Run: headless pygame with SDL's dummy video driver; simulated clock (each Clock.tick advances the game by its frame time, no real sleeping); random seed 0; keys injected as events and as key.get_pressed() state; no mouse input.
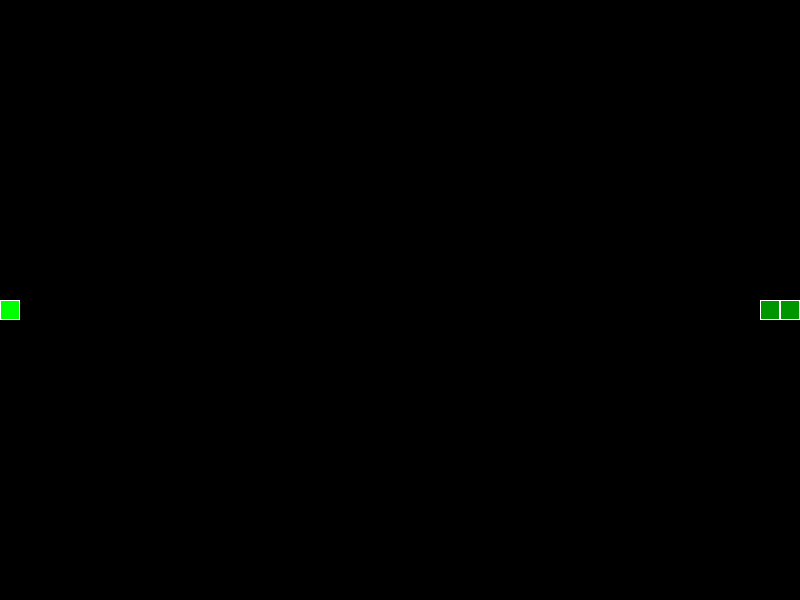
Frame 1 of 4 · flips 1–60 · no input
Frame 2 of 4 · flips 61–180 · tapped SPACE, RETURN · held RIGHT (→), D · screen unchanged from frame 1, image omitted
Frame 3 of 4 · flips 181–300 · held DOWN (↓), S · screen unchanged from frame 2, image omitted
Frame 4 of 4 · flips 301–420 · held LEFT (←), A, UP (↑), W · screen unchanged from frame 3, image omitted

The pygame program that drew these frames:

"""
STEP 3: Move the Snake
======================

ALGORITHM THINKING:
- Question: How does the snake move?
- Rules: Head moves in a direction, body follows
- Steps: Move head → body catches up (by removing tail)

TARGET: Snake continuously moves to the right, wraps around screen
"""

import pygame

pygame.init()

# ============ CONFIGURATION ============
WINDOW_WIDTH = 800
WINDOW_HEIGHT = 600
GRID_SIZE = 20

BLACK = (0, 0, 0)
WHITE = (255, 255, 255)
GREEN = (0, 255, 0)

FPS = 10

# ============ SETUP ============
screen = pygame.display.set_mode((WINDOW_WIDTH, WINDOW_HEIGHT))
pygame.display.set_caption("Snake Game - Step 3")
clock = pygame.time.Clock()

# ============ SNAKE DATA ============
snake = [
    [20, 15],
    [19, 15],
    [18, 15],
]

# Direction: [dx, dy] how much to move each frame
direction = [1, 0]  # Moving right (+1 on x-axis)

# ============ GAME LOOP ============
running = True
while running:
    for event in pygame.event.get():
        if event.type == pygame.QUIT:
            running = False
    
    # ===== UPDATE PHASE =====
    # 1. Calculate new head position
    head_x = snake[0][0] + direction[0]
    head_y = snake[0][1] + direction[1]
    
    # 2. Wrap around screen (if head goes off right, appear on left)
    max_x = WINDOW_WIDTH // GRID_SIZE
    max_y = WINDOW_HEIGHT // GRID_SIZE
    
    head_x = head_x % max_x
    head_y = head_y % max_y
    
    # 3. Add new head to front of snake
    snake.insert(0, [head_x, head_y])
    
    # 4. Remove tail (so snake stays same length)
    snake.pop()
    
    # ===== DRAW PHASE =====
    screen.fill(BLACK)
    
    for i, segment in enumerate(snake):
        x = segment[0] * GRID_SIZE
        y = segment[1] * GRID_SIZE
        
        if i == 0:
            color = GREEN
        else:
            color = (0, 150, 0)
        
        pygame.draw.rect(screen, color, (x, y, GRID_SIZE, GRID_SIZE))
        pygame.draw.rect(screen, WHITE, (x, y, GRID_SIZE, GRID_SIZE), 1)
    
    pygame.display.flip()
    clock.tick(FPS)

pygame.quit()

# ============ REFLECTION QUESTIONS ============
# 1. What does direction = [1, 0] mean? What would [0, 1] do?
# 2. What's the purpose of insert(0, ...) and pop()?
# 3. Try changing direction to [-1, 0]. What happens?
# 4. What does % (modulo) do? Why do we use it for wrap-around?
# 5. The snake moves at FPS speed. Try changing FPS - what happens?
